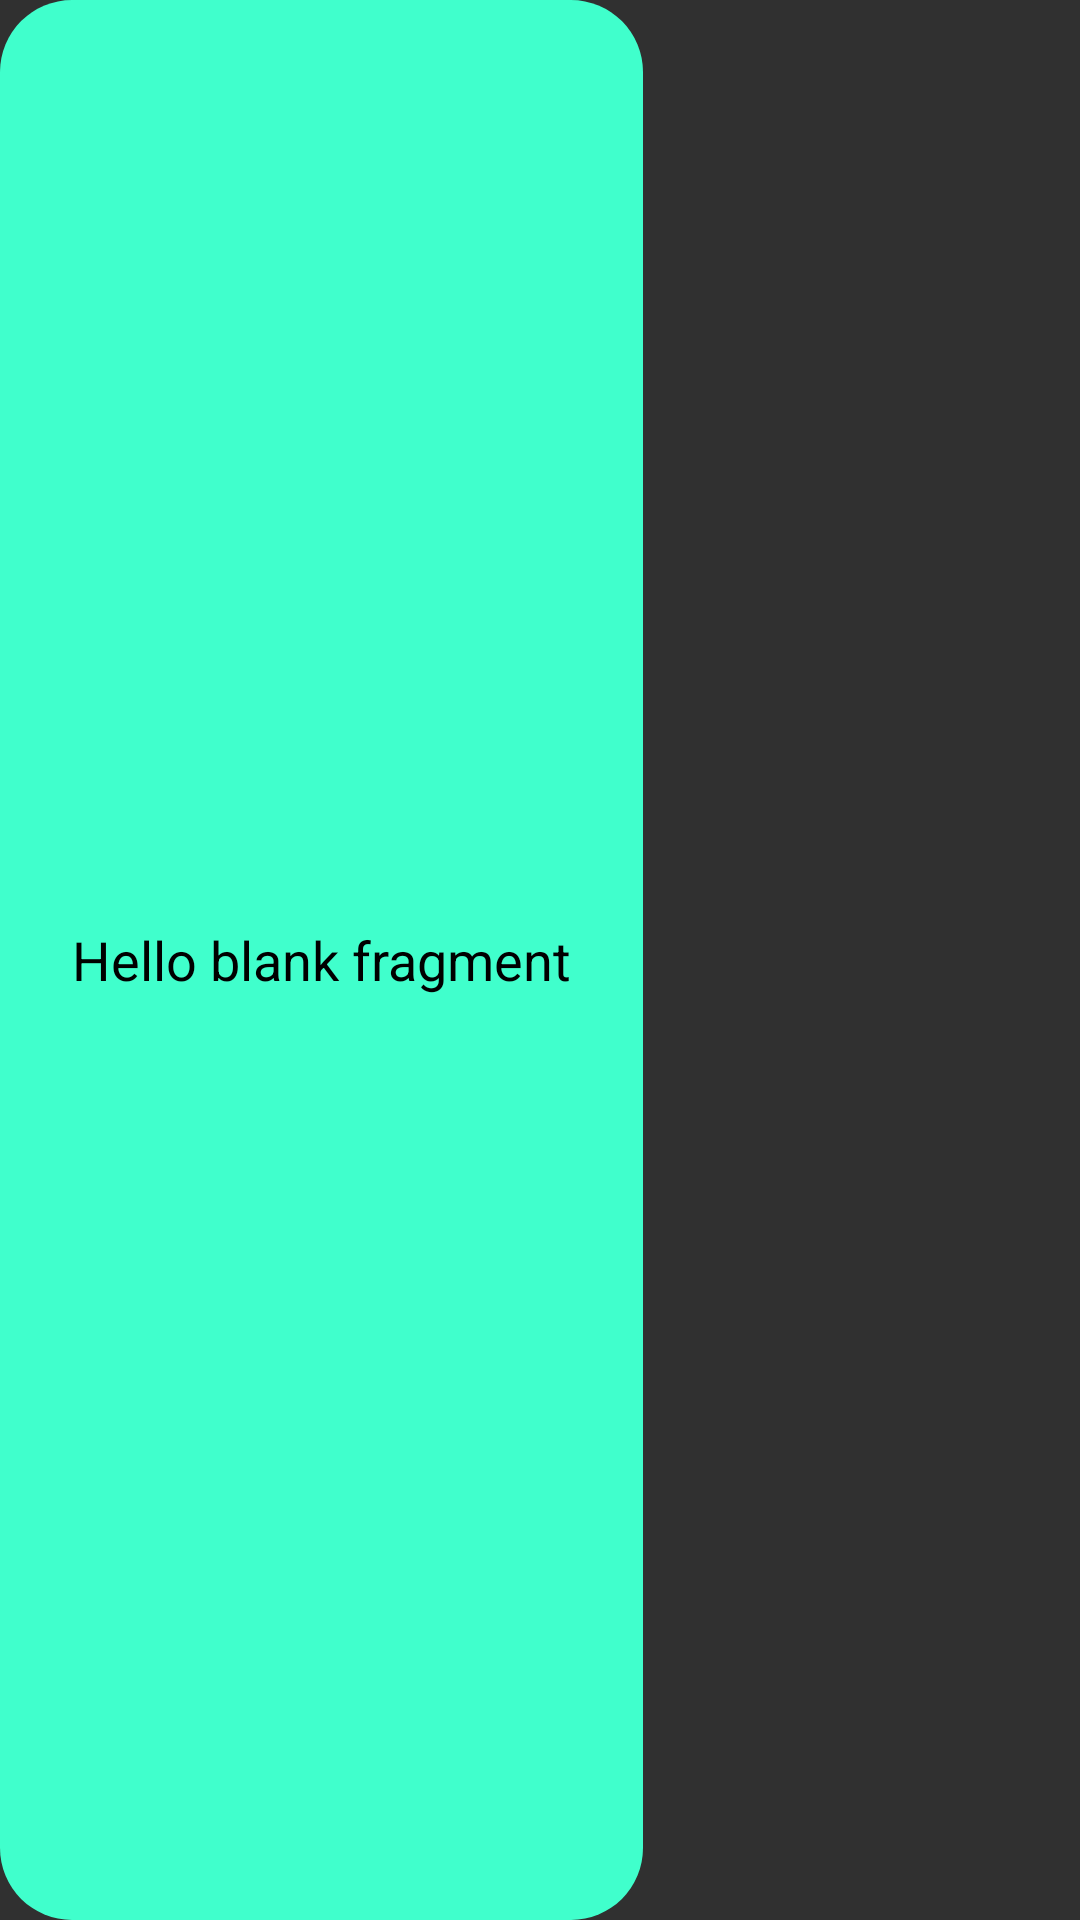

Reconstruct the res/layout file that produces this screen, plus the resources it refers to.
<!-- AndroidManifest.xml: application theme AppTheme -->
<!-- res/layout/fragment_blank.xml -->
<FrameLayout xmlns:android="http://schemas.android.com/apk/res/android"
    xmlns:tools="http://schemas.android.com/tools"
    android:layout_width="wrap_content"
    android:layout_height="24dp"
    tools:context="com.example.bose.notifyscript2.BlankFragment">

    
    <EditText
        style="@style/Rubber"
        android:layout_width="wrap_content"
        android:layout_height="match_parent"
        android:gravity="center_vertical"
        android:hint="Value"
        android:inputType="text"
        android:selectAllOnFocus="true"
        android:singleLine="true"
        android:text="@string/hello_blank_fragment" />

</FrameLayout>
<!-- resources referenced by this layout -->
<resources>
  <string name="hello_blank_fragment">Hello blank fragment</string>
  <style name="Rubber">
          <item name="android:background">@drawable/rubber_background</item>
          <item name="android:height">48dp</item>
          <item name="android:paddingLeft">24dp</item>
          <item name="android:paddingRight">24dp</item>
          <item name="android:paddingTop">2dp</item>
          <item name="android:paddingBottom">2dp</item>
          <item name="android:backgroundTint">@color/colorAccent</item>
          <item name="android:textColor">@android:color/background_dark</item>
      </style>
  <style name="AppTheme" parent="Theme.AppCompat.NoActionBar">
          
          <item name="colorPrimary">@color/colorPrimary</item>
          <item name="colorPrimaryDark">@color/colorPrimaryDark</item>
          <item name="colorAccent">@color/colorAccent</item>
      </style>
  <!-- drawable rubber_background (drawable) -->
  <?xml version="1.0" encoding="utf-8"?>
  <shape xmlns:android="http://schemas.android.com/apk/res/android" android:shape="rectangle">
      <corners android:radius="24dp" />
      <solid android:color="#F0F" />
  </shape>
  <color name="colorAccent">#40ffcc</color>
  <color name="colorPrimary">#9e9e9e</color>
  <color name="colorPrimaryDark">#616161</color>
</resources>
